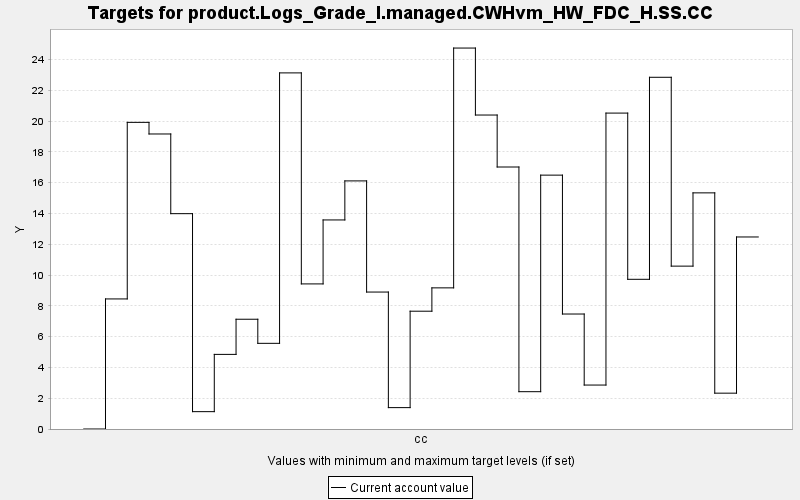

The file beside this chart, header and first rows:
TARGET, PERIOD, YEAR, PERIODWIDTH, MINIMUM, MAXIMUM, MINWEIGHT, MAXWEIGHT, CURRENT, SUMMARY
product.Logs_Grade_I.managed.CWHvm_HW_FD…, 0, 0, 10.0, 0.0, 10000, 1.0, 1.0, 0.0, 0.0
product.Logs_Grade_I.managed.CWHvm_HW_FD…, 1, 10, 10.0, 0.0, 10000, 1.0, 1.0, 8.449, 0.0
product.Logs_Grade_I.managed.CWHvm_HW_FD…, 2, 20, 10.0, 0.0, 10000, 1.0, 1.0, 19.92, 0.0
product.Logs_Grade_I.managed.CWHvm_HW_FD…, 3, 30, 10.0, 0.0, 10000, 1.0, 1.0, 19.16, 0.0
product.Logs_Grade_I.managed.CWHvm_HW_FD…, 4, 40, 10.0, 0.0, 10000, 1.0, 1.0, 13.99, 0.0
product.Logs_Grade_I.managed.CWHvm_HW_FD…, 5, 50, 10.0, 0.0, 10000, 1.0, 1.0, 1.127, 0.0
product.Logs_Grade_I.managed.CWHvm_HW_FD…, 6, 60, 10.0, 0.0, 10000, 1.0, 1.0, 4.847, 0.0
product.Logs_Grade_I.managed.CWHvm_HW_FD…, 7, 70, 10.0, 0.0, 10000, 1.0, 1.0, 7.13, 0.0
product.Logs_Grade_I.managed.CWHvm_HW_FD…, 8, 80, 10.0, 0.0, 10000, 1.0, 1.0, 5.565, 0.0
product.Logs_Grade_I.managed.CWHvm_HW_FD…, 9, 90, 10.0, 0.0, 10000, 1.0, 1.0, 23.13, 0.0
product.Logs_Grade_I.managed.CWHvm_HW_FD…, 10, 100, 10.0, 0.0, 10000, 1.0, 1.0, 9.425, 0.0
product.Logs_Grade_I.managed.CWHvm_HW_FD…, 11, 110, 10.0, 0.0, 10000, 1.0, 1.0, 13.58, 0.0
product.Logs_Grade_I.managed.CWHvm_HW_FD…, 12, 120, 10.0, 0.0, 10000, 1.0, 1.0, 16.12, 0.0
product.Logs_Grade_I.managed.CWHvm_HW_FD…, 13, 130, 10.0, 0.0, 10000, 1.0, 1.0, 8.896, 0.0
product.Logs_Grade_I.managed.CWHvm_HW_FD…, 14, 140, 10.0, 0.0, 10000, 1.0, 1.0, 1.389, 0.0
product.Logs_Grade_I.managed.CWHvm_HW_FD…, 15, 150, 10.0, 0.0, 10000, 1.0, 1.0, 7.652, 0.0
product.Logs_Grade_I.managed.CWHvm_HW_FD…, 16, 160, 10.0, 0.0, 10000, 1.0, 1.0, 9.168, 0.0
product.Logs_Grade_I.managed.CWHvm_HW_FD…, 17, 170, 10.0, 0.0, 10000, 1.0, 1.0, 24.75, 0.0
product.Logs_Grade_I.managed.CWHvm_HW_FD…, 18, 180, 10.0, 0.0, 10000, 1.0, 1.0, 20.4, 0.0
product.Logs_Grade_I.managed.CWHvm_HW_FD…, 19, 190, 10.0, 0.0, 10000, 1.0, 1.0, 17.02, 0.0
product.Logs_Grade_I.managed.CWHvm_HW_FD…, 20, 200, 10.0, 0.0, 10000, 1.0, 1.0, 2.424, 0.0
product.Logs_Grade_I.managed.CWHvm_HW_FD…, 21, 210, 10.0, 0.0, 10000, 1.0, 1.0, 16.49, 0.0
product.Logs_Grade_I.managed.CWHvm_HW_FD…, 22, 220, 10.0, 0.0, 10000, 1.0, 1.0, 7.469, 0.0
product.Logs_Grade_I.managed.CWHvm_HW_FD…, 23, 230, 10.0, 0.0, 10000, 1.0, 1.0, 2.855, 0.0
product.Logs_Grade_I.managed.CWHvm_HW_FD…, 24, 240, 10.0, 0.0, 10000, 1.0, 1.0, 20.52, 0.0
product.Logs_Grade_I.managed.CWHvm_HW_FD…, 25, 250, 10.0, 0.0, 10000, 1.0, 1.0, 9.724, 0.0
product.Logs_Grade_I.managed.CWHvm_HW_FD…, 26, 260, 10.0, 0.0, 10000, 1.0, 1.0, 22.85, 0.0
product.Logs_Grade_I.managed.CWHvm_HW_FD…, 27, 270, 10.0, 0.0, 10000, 1.0, 1.0, 10.58, 0.0
product.Logs_Grade_I.managed.CWHvm_HW_FD…, 28, 280, 10.0, 0.0, 10000, 1.0, 1.0, 15.34, 0.0
product.Logs_Grade_I.managed.CWHvm_HW_FD…, 29, 290, 10.0, 0.0, 10000, 1.0, 1.0, 2.328, 0.0
product.Logs_Grade_I.managed.CWHvm_HW_FD…, 30, 300, 10.0, 0.0, 10000, 1.0, 1.0, 12.47, 0.0
